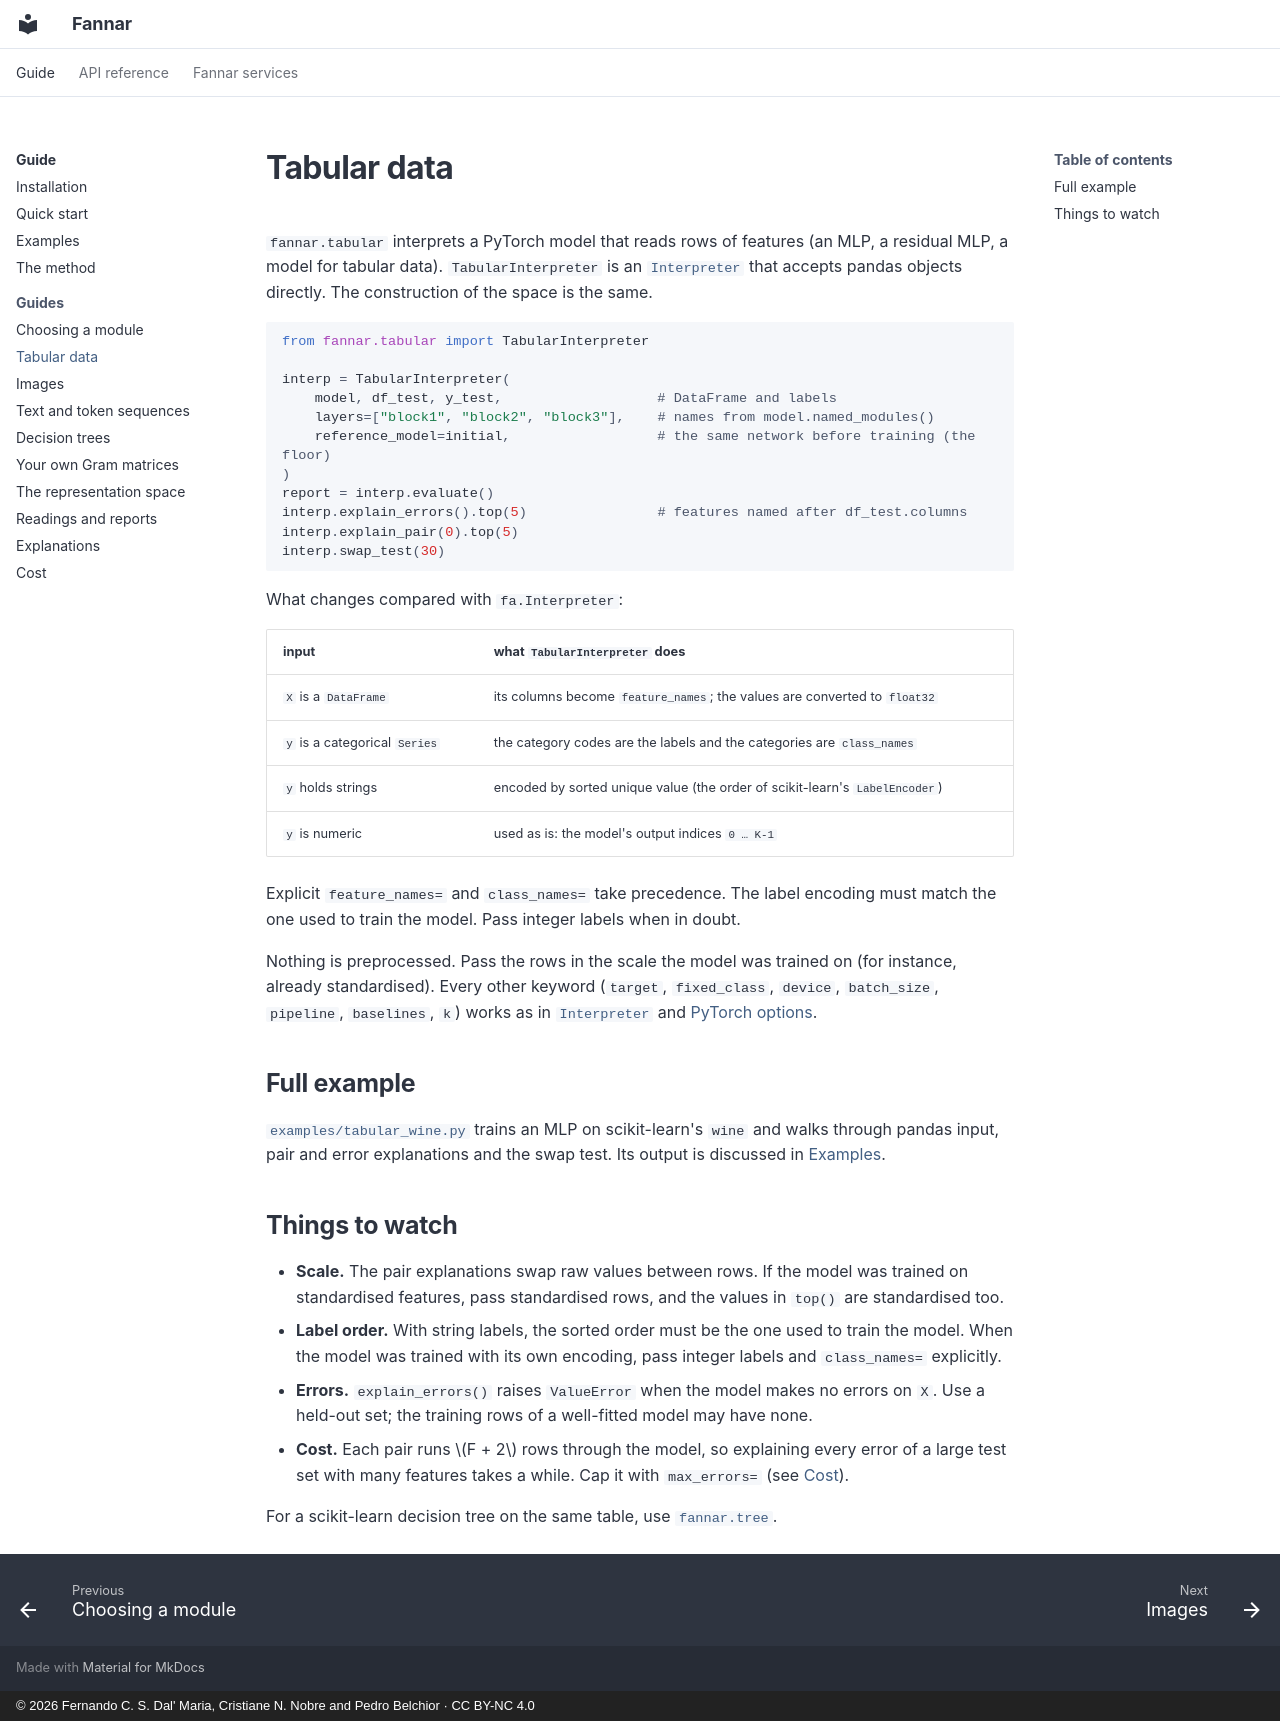

repository: FernandoCsm-Knight/Fannar · page: guides/tabular/index.html · generator: mkdocs · copyright: © 2026 Fernando C. S. Dal' Maria, Cristiane N. Nobre and Pedro Belchior · CC BY-NC 4.0

# Tabular data

`fannar.tabular` interprets a PyTorch model that reads rows of features (an MLP, a residual MLP,
a model for tabular data). `TabularInterpreter` is an [`Interpreter`](../reference/interpreter.md)
that accepts pandas objects directly. The construction of the space is the same.

```python
from fannar.tabular import TabularInterpreter

interp = TabularInterpreter(
    model, df_test, y_test,                   # DataFrame and labels
    layers=["block1", "block2", "block3"],    # names from model.named_modules()
    reference_model=initial,                  # the same network before training (the floor)
)
report = interp.evaluate()
interp.explain_errors().top(5)                # features named after df_test.columns
interp.explain_pair(0).top(5)
interp.swap_test(30)
```

What changes compared with `fa.Interpreter`:

| input | what `TabularInterpreter` does |
|---|---|
| `X` is a `DataFrame` | its columns become `feature_names`; the values are converted to `float32` |
| `y` is a categorical `Series` | the category codes are the labels and the categories are `class_names` |
| `y` holds strings | encoded by sorted unique value (the order of scikit-learn's `LabelEncoder`) |
| `y` is numeric | used as is: the model's output indices `0 … K-1` |

Explicit `feature_names=` and `class_names=` take precedence. The label encoding must match the
one used to train the model. Pass integer labels when in doubt.

Nothing is preprocessed. Pass the rows in the scale the model was trained on (for instance,
already standardised). Every other keyword (`target`, `fixed_class`, `device`, `batch_size`,
`pipeline`, `baselines`, `k`) works as in [`Interpreter`](../reference/interpreter.md) and
[PyTorch options](other-models.md#pytorch-options).

## Full example

[`examples/tabular_wine.py`](https://github.com/FernandoCsm-Knight/Fannar/blob/main/examples/tabular_wine.py)
trains an MLP on scikit-learn's `wine` and walks through pandas input, pair and error explanations
and the swap test. Its output is discussed in [Examples](../examples.md#a-table-with-pandas).

## Things to watch

- **Scale.** The pair explanations swap raw values between rows. If the model was trained on
  standardised features, pass standardised rows, and the values in `top()` are standardised too.
- **Label order.** With string labels, the sorted order must be the one used to train the model.
  When the model was trained with its own encoding, pass integer labels and
  `class_names=` explicitly.
- **Errors.** `explain_errors()` raises `ValueError` when the model makes no errors on `X`. Use a
  held-out set; the training rows of a well-fitted model may have none.
- **Cost.** Each pair runs $F + 2$ rows through the model, so explaining every error of a large
  test set with many features takes a while. Cap it with `max_errors=` (see [Cost](cost.md)).

For a scikit-learn decision tree on the same table, use [`fannar.tree`](tree.md).
